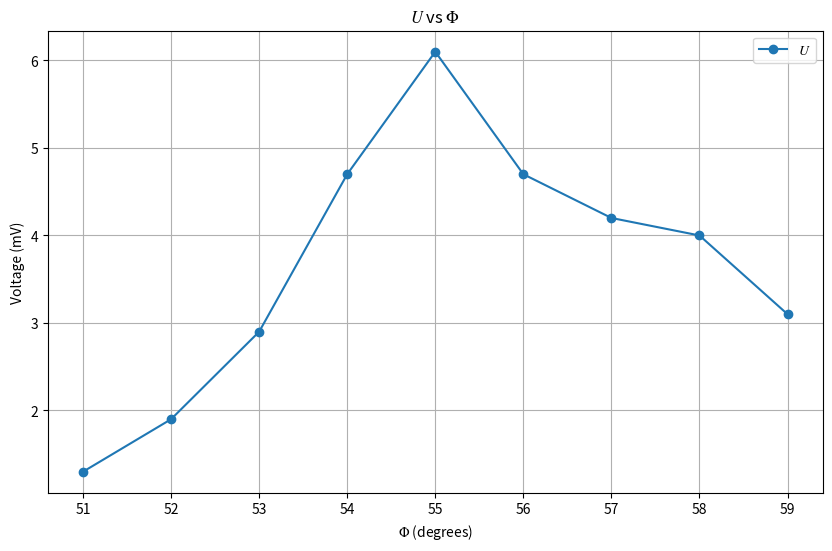

Write the Python code that produced this figure.
import numpy as np
import matplotlib.pyplot as plt
import matplotlib

matplotlib.rcParams['mathtext.fontset'] = 'stix'
# matplotlib.rcParams['font.family'] = 'STIX Two Text'
# Data for theta, U+ and U-

Phi = [51,52,53,54,55,56,57,58,59]

U = [1.3,1.9,2.9,4.7,6.1,4.7,4.2,4,3.1]


# Plotting the data
plt.figure(figsize=(10, 6))
plt.plot(Phi, U, label='$U$', marker='o')



# Adding labels and title
plt.xlabel(r'$\Phi$ (degrees)')
plt.ylabel('Voltage (mV)')
plt.title(r'$U$ vs $\Phi$')

# Adding legend
plt.legend()

# Show the plot
plt.grid(True)
plt.savefig('布拉格衍射-(110)面-极大.pdf')
plt.show()
